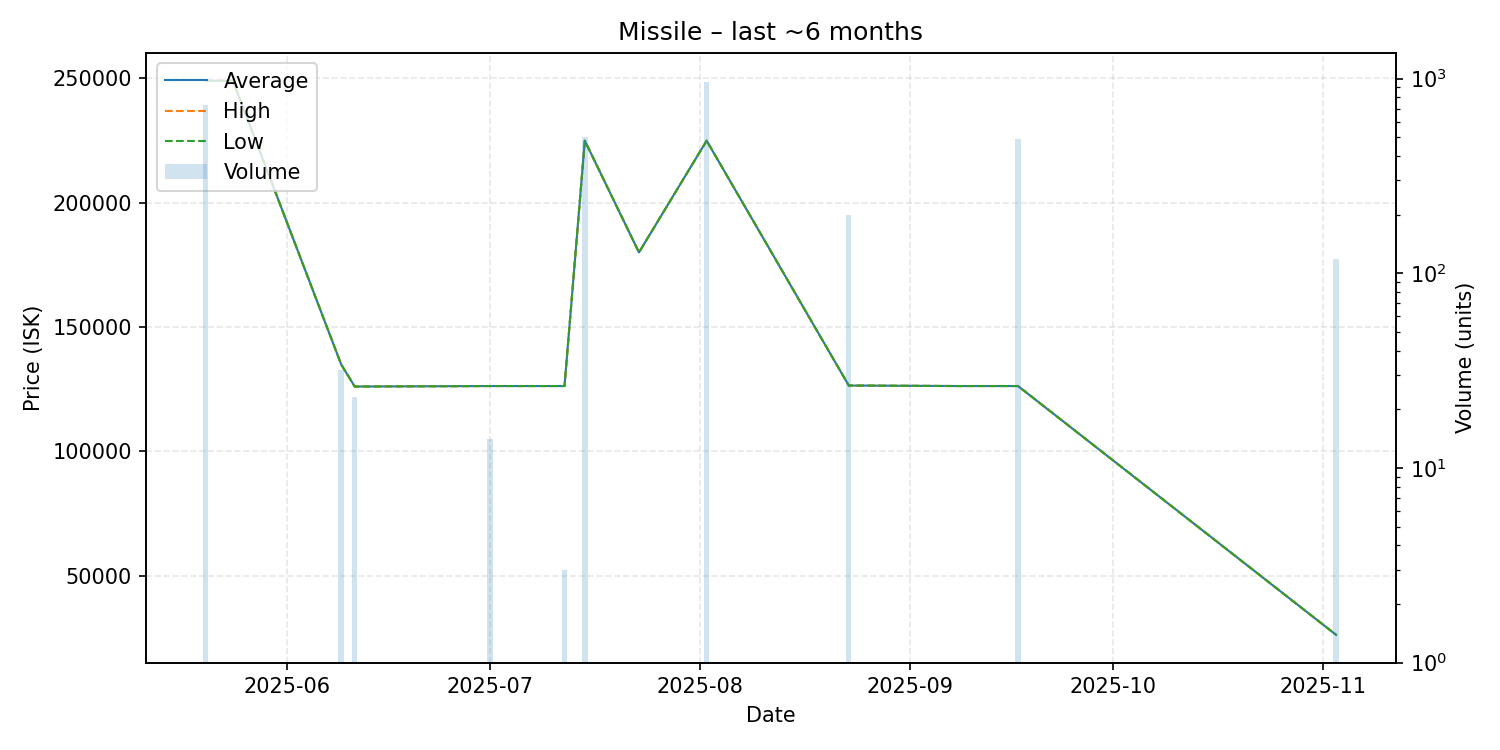

Data behind this chart, as committed beside it:
date, average, highest, lowest, order_count, volume
2025-05-20, 249000, 249000, 249000, 2, 730
2025-05-24, 249000, 249000, 249000, 1, 1
2025-06-09, 135000, 135000, 135000, 1, 32
2025-06-11, 126100, 126100, 126100, 1, 23
2025-07-01, 126300, 126300, 126300, 1, 14
2025-07-12, 126300, 126300, 126300, 1, 3
2025-07-15, 224900, 224900, 224900, 2, 500
2025-07-23, 180000, 180000, 180000, 1, 1
2025-08-02, 224900, 224900, 224900, 3, 960
2025-08-23, 126500, 126500, 126500, 2, 200
2025-09-08, 126300, 126300, 126300, 1, 1
2025-09-17, 126300, 126300, 126300, 2, 489
2025-11-03, 26300, 26300, 26300, 1, 118
